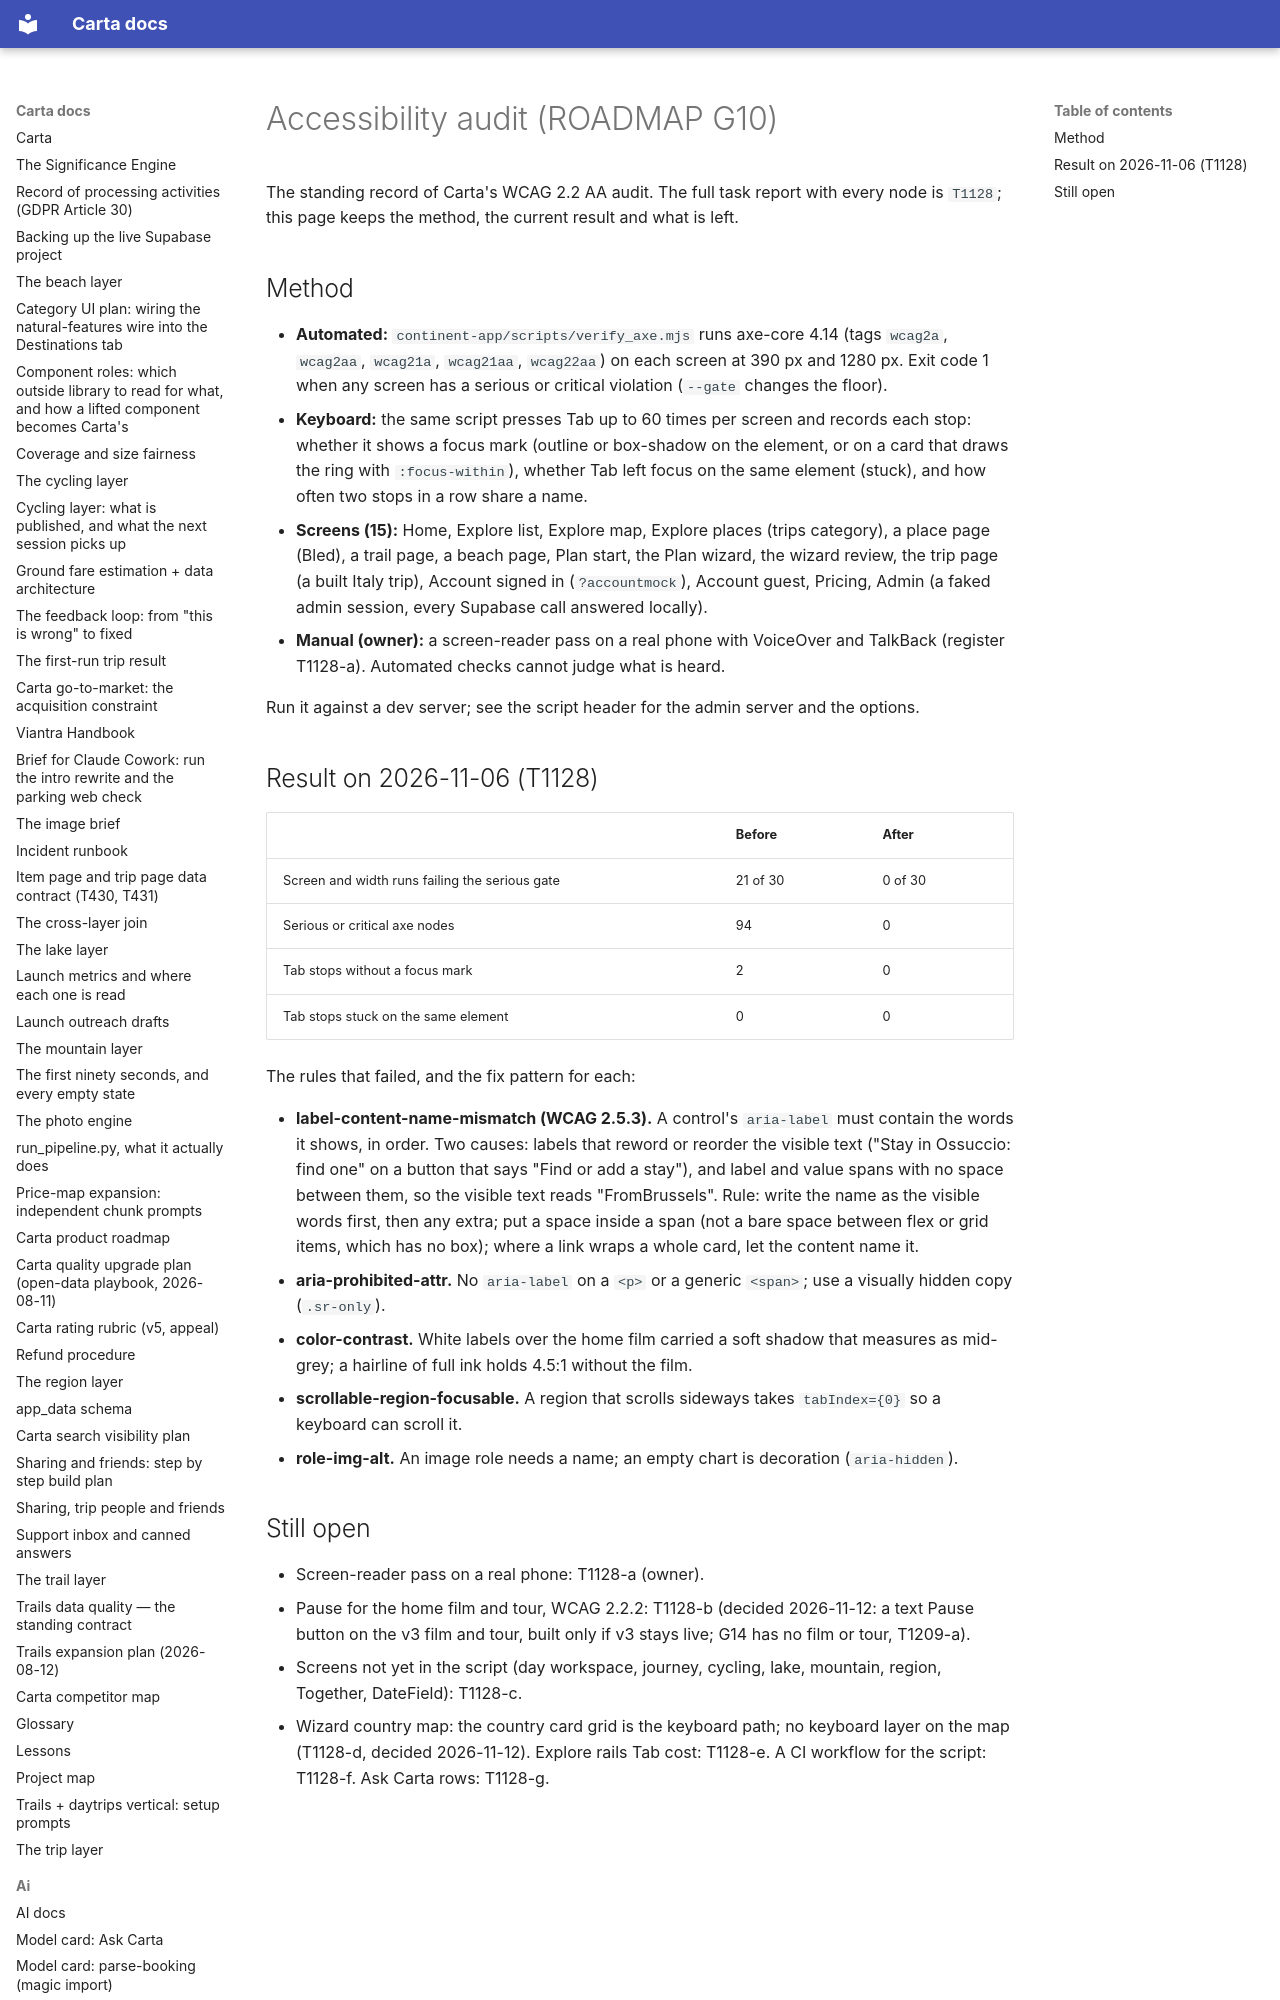

repository: basvn123/carta-travel-app · page: design/a11y-audit/index.html · generator: mkdocs

# Accessibility audit (ROADMAP G10)

The standing record of Carta's WCAG 2.2 AA audit. The full task report with every node is `T1128`; this page keeps the method, the current result and what is left.
